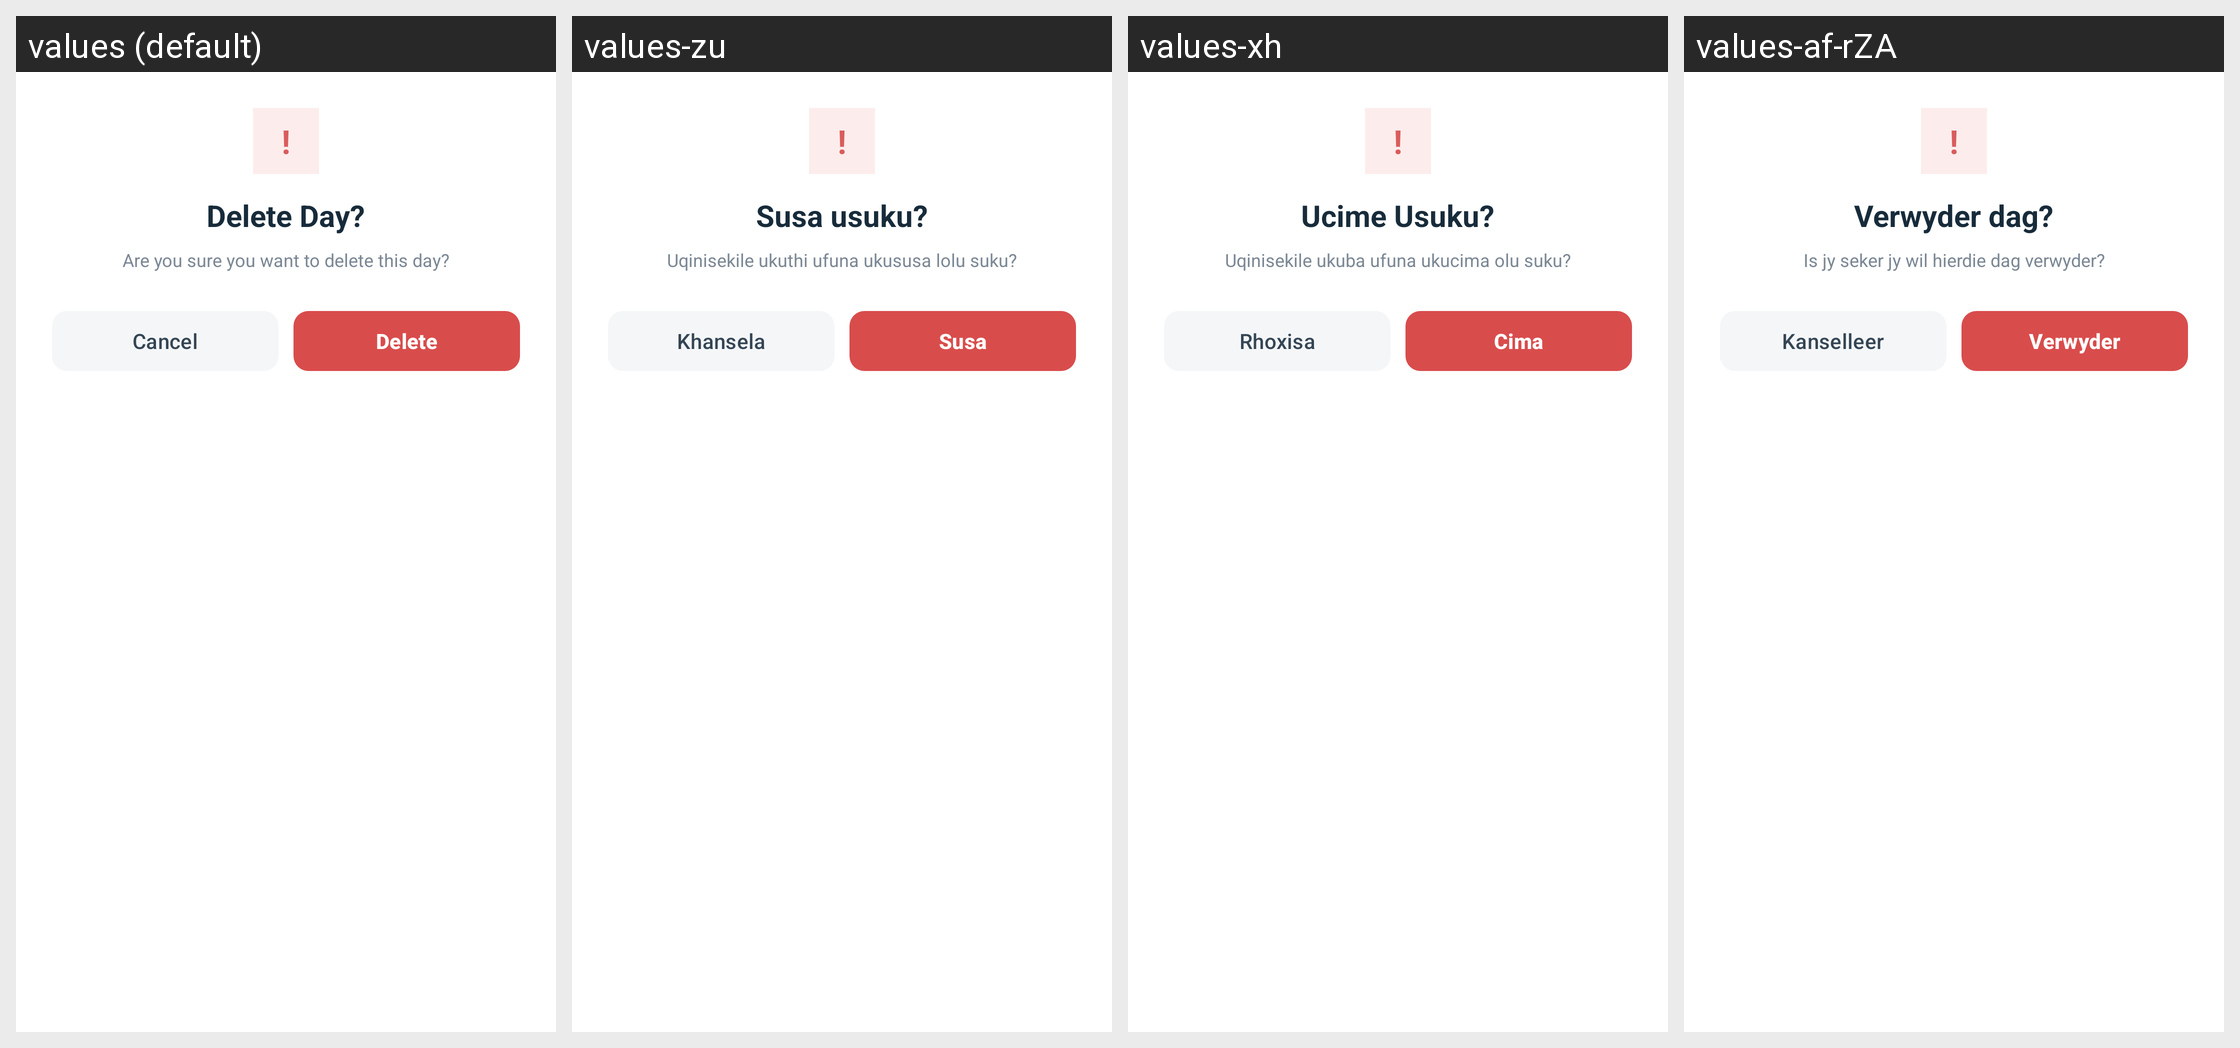

Strings drawn on this Android screen and how each of the app's shown locales translates them:
Android screen res/layout/dialog_confirm_delete.xml rendered under 4 locales, left to right: values (default), values-zu, values-xh, values-af-rZA. Device: Nexus 5 (rendered at 1080×1920; each locale shown at half size, 540×960, under a caption strip naming it); theme Theme.Roamly.
Strings drawn on this screen, with the default value and each locale's value (text and hints the layout hard-codes, and strings that could not be matched under every locale, appear in the picture but are not listed):

warningmark
  values: !
  values-zu: !
  values-xh: !
  values-af-rZA: !

delete_day
  values: Delete Day?
  values-zu: Susa usuku?
  values-xh: Ucime Usuku?
  values-af-rZA: Verwyder dag?

are_you_sure_you_want_to_delete_this_day
  values: Are you sure you want to delete this day?
  values-zu: Uqinisekile ukuthi ufuna ukususa lolu suku?
  values-xh: Uqinisekile ukuba ufuna ukucima olu suku?
  values-af-rZA: Is jy seker jy wil hierdie dag verwyder?

cancel_deleteday
  values: Cancel
  values-zu: Khansela
  values-xh: Rhoxisa
  values-af-rZA: Kanselleer

delete
  values: Delete
  values-zu: Susa
  values-xh: Cima
  values-af-rZA: Verwyder
